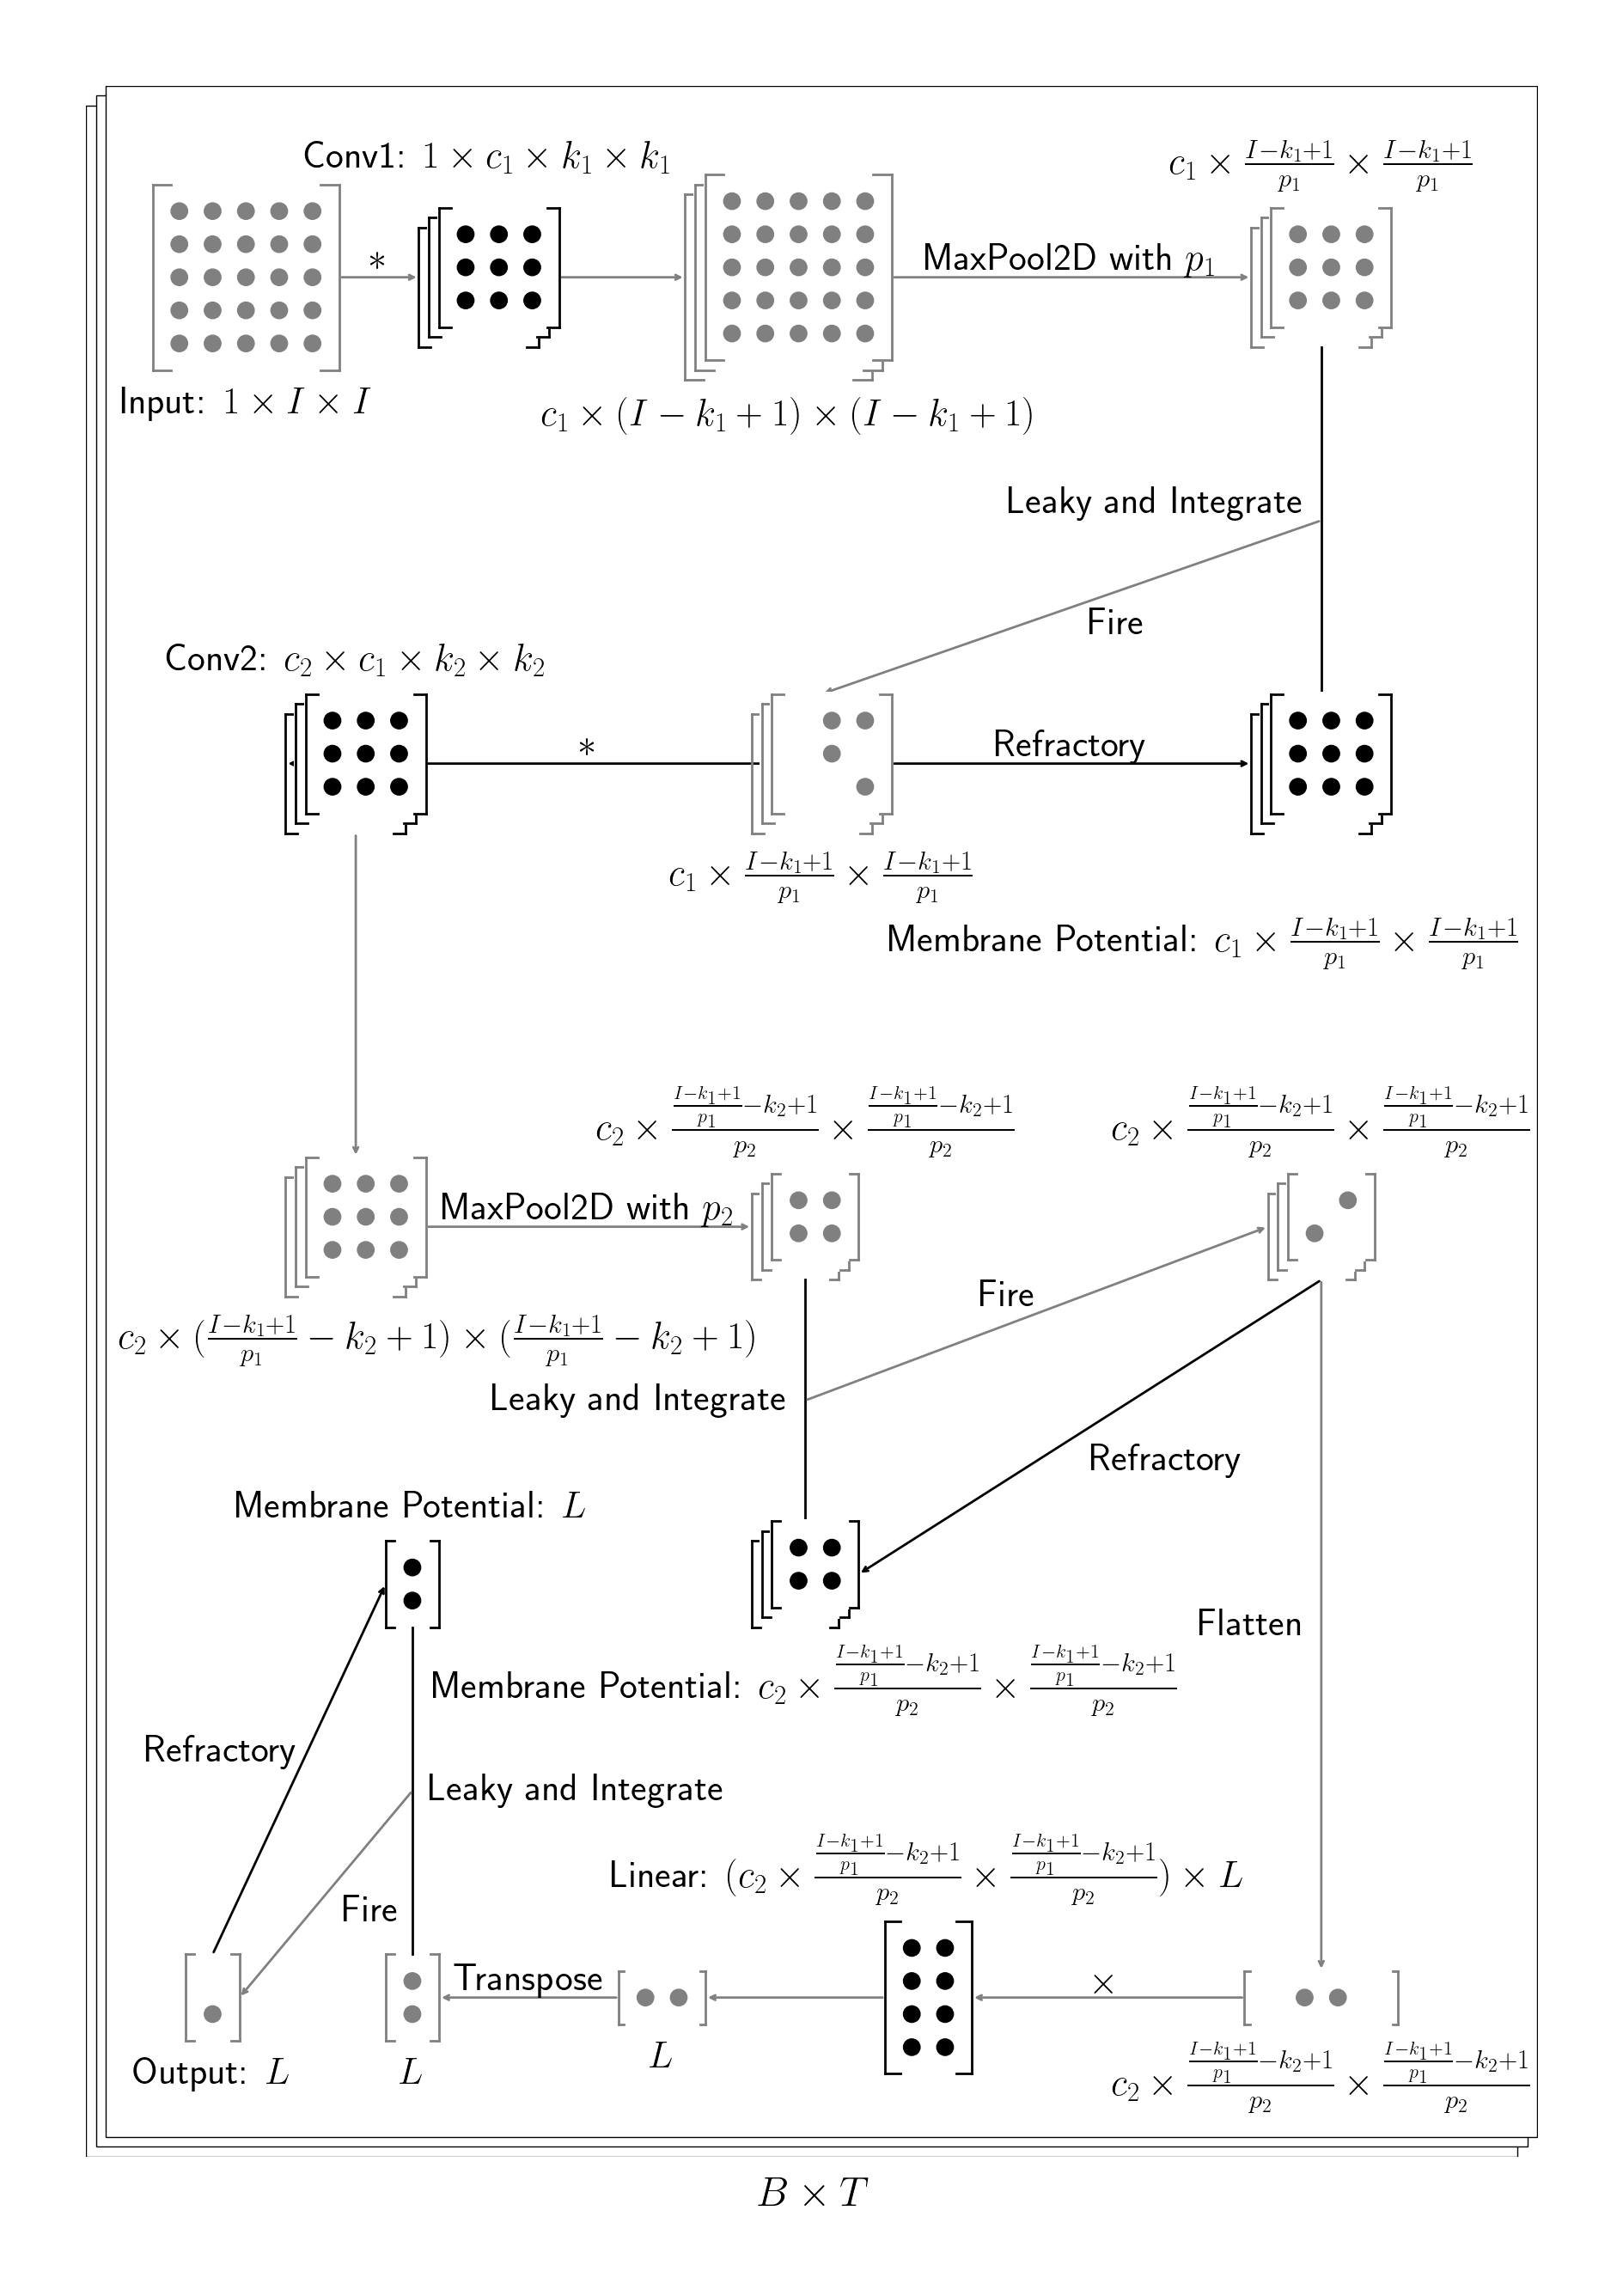

Recreate this plot in Python.
import os, sys, inspect
currentdir = os.path.dirname(os.path.abspath(inspect.getfile(inspect.currentframe())))
parentdir = os.path.dirname(currentdir)
sys.path.insert(0, parentdir) 

from manylayers import *

fig_size = (21.8, 31.3)
line_width = 2
circle_radius = 0.125
padding = 0.25
shift = 0.15

fontsize = 32
bg_color = 'white'
it_color = 'grey'
it_txt_color = 'black'

draw_board = drawBoard(line_width, circle_radius, padding, shift, fig_size, debug=False)

in_mat = Matrix(draw_board, 1, 27, 5, 5, dense=True, h_align=None, v_align=None, color=it_color, bg_color=bg_color)
in_mat_t = Text(draw_board, in_mat.bottom[0], in_mat.bottom[1]-padding, r'Input: $1 \times I \times I$', fontsize, h_pos='center', v_pos='top', color=it_txt_color, bg_color=bg_color)

conv1 = multiDraw(draw_board, Matrix(draw_board, 5, 4.5, 3, 3, True, h_align=None, v_align=None, color='black', bg_color=bg_color), h_align=None, v_align=in_mat)
conv1_t = Text(draw_board, conv1.top[0], conv1.top[1]+2*padding, r'Conv1: $1 \times c_1 \times k_1 \times k_1$', fontsize, h_pos='center', v_pos='bottom', color='black', bg_color=bg_color)
a1 = Arrow(draw_board, *in_mat.right, *conv1.left, color=it_color, bg_color=bg_color)
a1_t = Text(draw_board, *a1.middle, r'$*$', fontsize, h_pos='center', v_pos='bottom', color='black')

im1 = multiDraw(draw_board, Matrix(draw_board, 9, 4.5, 5, 5, True, h_align=None, v_align=None, color=it_color, bg_color=bg_color), h_align=None, v_align=in_mat)
im1_t = Text(draw_board, im1.bottom[0], im1.bottom[1]-padding, r'$c_1 \times (I-k_1+1) \times (I-k_1+1)$', fontsize, h_pos='center', v_pos='top', color=it_txt_color, bg_color=bg_color)
a2 = Arrow(draw_board, *conv1.right, *im1.left, color=it_color, bg_color=bg_color)

im2 = multiDraw(draw_board, Matrix(draw_board, 17.5, 4.5, 3, 3, True, h_align=None, v_align=None, color=it_color, bg_color=bg_color), h_align=None, v_align=in_mat)
im2_t = Text(draw_board, im2.top[0], im2.top[1]+padding, r'$c_1 \times \frac{I-k_1+1}{p_1} \times \frac{I-k_1+1}{p_1}$', fontsize, h_pos='center', v_pos='bottom', color=it_txt_color, bg_color=bg_color)
a3 = Arrow(draw_board, *im1.right, *im2.left, color=it_color, bg_color=bg_color)
a3_t = Text(draw_board, *a3.middle, r'MaxPool2D with $p_1$', fontsize, h_pos='center', v_pos='bottom', color='black')

lif1 = multiDraw(draw_board, Matrix(draw_board, 15.5, 20, 3, 3, True, h_align=None, v_align=None, color='black', bg_color=bg_color), h_align=im2, v_align=None)
lif1_t = Text(draw_board, lif1.bottom[0]-7*padding, lif1.bottom[1]-5*padding, r'Membrane Potential: $c_1 \times \frac{I-k_1+1}{p_1} \times \frac{I-k_1+1}{p_1}$', fontsize, h_pos='center', v_pos='top', color='black', bg_color=bg_color)
l1 = Line(draw_board, *im2.bottom, *lif1.top, color='black', bg_color=bg_color)
l1_t = Text(draw_board, l1.middle[0]-padding, l1.middle[1], r'Leaky and Integrate', fontsize, h_pos='right', v_pos='bottom', color='black', bg_color=bg_color)

im3 = multiDraw(draw_board, Matrix(draw_board, 10, 4.5, 3, 3, False, h_align=None, v_align=None, color=it_color, bg_color=bg_color), h_align=None, v_align=lif1)
im3_t = Text(draw_board, im3.bottom[0], im3.bottom[1]-padding, r'$c_1 \times \frac{I-k_1+1}{p_1} \times \frac{I-k_1+1}{p_1}$', fontsize, h_pos='center', v_pos='top', color=it_txt_color, bg_color=bg_color)
a4 = Arrow(draw_board, *l1.middle, *im3.top, color=it_color, bg_color=bg_color)
a4_t = Text(draw_board, a4.middle[0]+padding, a4.middle[1], r'Fire', fontsize, h_pos='left', v_pos='top', color='black', bg_color=bg_color)
a5 = Arrow(draw_board, *im3.right, *lif1.left, color='black', bg_color=bg_color)
a5_t = Text(draw_board, *a5.middle, r'Refractory', fontsize, h_pos='center', v_pos='bottom', color='black')

conv2 = multiDraw(draw_board, Matrix(draw_board, 3, 4.5, 3, 3, True, h_align=None, v_align=None, color='black', bg_color=bg_color), h_align=None, v_align=lif1)
conv2_t = Text(draw_board, conv2.top[0], conv2.top[1]+padding, r'Conv2: $c_2 \times c_1 \times k_2 \times k_2$', fontsize, h_pos='center', v_pos='bottom', color='black', bg_color=bg_color)
a6 = Arrow(draw_board, *im3.right, *conv2.left, color='black', bg_color=bg_color)
a6_t = Text(draw_board, *a6.middle, r'$*$', fontsize, h_pos='center', v_pos='bottom', color='black')

im4 = multiDraw(draw_board, Matrix(draw_board, 24, 13, 3, 3, True, h_align=None, v_align=None, color=it_color, bg_color=bg_color), h_align=conv2, v_align=None)
im4_t = Text(draw_board, im4.bottom[0]+5*padding, im4.bottom[1]-padding, r'$c_2 \times (\frac{I-k_1+1}{p_1}-k_2+1) \times (\frac{I-k_1+1}{p_1}-k_2+1)$', fontsize, h_pos='center', v_pos='top', color=it_txt_color, bg_color=bg_color)
a7 = Arrow(draw_board, *conv2.bottom, *im4.top, color=it_color, bg_color=bg_color)

im5 = multiDraw(draw_board, Matrix(draw_board, 10, 4.5, 2, 2, True, h_align=None, v_align=None, color=it_color, bg_color=bg_color), h_align=None, v_align=im4)
im5_t = Text(draw_board, im5.top[0], im5.top[1]+padding, r'$c_2 \times \frac{\frac{I-k_1+1}{p_1}-k_2+1}{p_2} \times \frac{\frac{I-k_1+1}{p_1}-k_2+1}{p_2}$', fontsize, h_pos='center', v_pos='bottom', color=it_txt_color, bg_color=bg_color)
a8 = Arrow(draw_board, *im4.right, *im5.left, color=it_color, bg_color=bg_color)
a8_t = Text(draw_board, a8.middle[0], a8.middle[1], r'MaxPool2D with $p_2$', fontsize, h_pos='center', v_pos='bottom', color='black')

lif2 = multiDraw(draw_board, Matrix(draw_board, 35, 8, 2, 2, True, h_align=None, v_align=None, color='black', bg_color=bg_color), h_align=im5, v_align=None)
lif2_t = Text(draw_board, lif2.bottom[0], lif2.bottom[1]-padding, r'Membrane Potential: $c_2 \times \frac{\frac{I-k_1+1}{p_1}-k_2+1}{p_2} \times \frac{\frac{I-k_1+1}{p_1}-k_2+1}{p_2}$', fontsize, h_pos='center', v_pos='top', color='black', bg_color=bg_color)
l2 = Line(draw_board, *im5.bottom, *lif2.top, color='black', bg_color=bg_color)
l2_t = Text(draw_board, l2.middle[0]-padding, l2.middle[1], r'Leaky and Integrate', fontsize, h_pos='right', v_pos='center', color='black', bg_color=bg_color)

im6 = multiDraw(draw_board, Matrix(draw_board, 20, 4.5, 2, 2, False, h_align=None, v_align=None, color=it_color, bg_color=bg_color), h_align=im2, v_align=im5)
im6_t = Text(draw_board, im6.top[0], im6.top[1]+padding, r'$c_2 \times \frac{\frac{I-k_1+1}{p_1}-k_2+1}{p_2} \times \frac{\frac{I-k_1+1}{p_1}-k_2+1}{p_2}$', fontsize, h_pos='center', v_pos='bottom', color=it_txt_color, bg_color=bg_color)
a9 = Arrow(draw_board, *l2.middle, *im6.left, color=it_color, bg_color=bg_color)
a9_t = Text(draw_board, *a9.middle, r'Fire', fontsize, h_pos='right', v_pos='bottom', color='black', bg_color=bg_color)
a10 = Arrow(draw_board, *im6.bottom, *lif2.right, color='black', bg_color=bg_color)
a10_t = Text(draw_board, a10.middle[0], a10.middle[1]-padding, r'Refractory', fontsize, h_pos='left', v_pos='top', color='black')

im7 = Matrix(draw_board, 16, 2, 1, 4, False, h_align=im6, v_align=None, color=it_color, bg_color=bg_color)
im7_t = Text(draw_board, im7.bottom[0], im7.bottom[1]-padding, r'$c_2 \times \frac{\frac{I-k_1+1}{p_1}-k_2+1}{p_2} \times \frac{\frac{I-k_1+1}{p_1}-k_2+1}{p_2}$', fontsize, h_pos='center', v_pos='top', color=it_txt_color, bg_color=bg_color)
a11 = Arrow(draw_board, *im6.bottom, *im7.top, color=it_color, bg_color=bg_color)
a11_t = Text(draw_board, a11.middle[0]-padding, a11.middle[1], r'Flatten', fontsize, h_pos='right', v_pos='center', color='black')

linear = Matrix(draw_board, 12, 4.5, 4, 2, True, h_align=None, v_align=im7, color='black', bg_color=bg_color)
linear_t = Text(draw_board, linear.top[0], linear.top[1]+padding, r'Linear: $(c_2 \times \frac{\frac{I-k_1+1}{p_1}-k_2+1}{p_2} \times \frac{\frac{I-k_1+1}{p_1}-k_2+1}{p_2}) \times L$', fontsize, h_pos='center', v_pos='bottom', color='black', bg_color=bg_color)
a12 = Arrow(draw_board, *im7.left, *linear.right, color=it_color, bg_color=bg_color)
a12_t = Text(draw_board, *a12.middle, r'$\times$', fontsize, h_pos='center', v_pos='bottom', color='black')

im8 = Matrix(draw_board, 8, 4.5, 1, 2, True, h_align=None, v_align=im7, color=it_color, bg_color=bg_color)
im8_t = Text(draw_board, im8.bottom[0], im8.bottom[1]-padding, r'$L$', fontsize, h_pos='center', v_pos='top', color=it_txt_color, bg_color=bg_color)
a13 = Arrow(draw_board, *linear.left, *im8.right, color=it_color, bg_color=bg_color)

im9 = Matrix(draw_board, 4.5, 4.5, 2, 1, True, h_align=None, v_align=im7, color=it_color, bg_color=bg_color)
im9_t = Text(draw_board, im9.bottom[0], im9.bottom[1]-padding, r'$L$', fontsize, h_pos='center', v_pos='top', color=it_txt_color, bg_color=bg_color)
a14 = Arrow(draw_board, *im8.left, *im9.right, color=it_color, bg_color=bg_color)
a14_t = Text(draw_board, *a14.middle, r'Transpose', fontsize, h_pos='center', v_pos='bottom', color='black')

lif3 = Matrix(draw_board, 55, 8, 2, 1, True, h_align=im9, v_align=None, color='black', bg_color=bg_color)
lif3_t = Text(draw_board, lif3.top[0], lif3.top[1]+padding, r'Membrane Potential: $L$', fontsize, h_pos='center', v_pos='bottom', color='black', bg_color=bg_color)
l3 = Line(draw_board, *im9.top, *lif3.bottom, color='black', bg_color=bg_color)
l3_t = Text(draw_board, l3.middle[0]+padding, l3.middle[1], r'Leaky and Integrate', fontsize, h_pos='left', v_pos='center', color='black', bg_color=bg_color)

im10 = Matrix(draw_board, 1.5, 8, 2, 1, False, h_align=None, v_align=im7, color=it_color, bg_color=bg_color)
im10_t = Text(draw_board, im10.bottom[0], im10.bottom[1]-padding, r'Output: $L$', fontsize, h_pos='center', v_pos='top', color=it_txt_color, bg_color=bg_color)
a15 = Arrow(draw_board, *l3.middle, *im10.right, color=it_color, bg_color=bg_color)
a15_t = Text(draw_board, a15.middle[0]+padding, a15.middle[1], r'Fire', fontsize, h_pos='left', v_pos='top', color='black')
a16 = Arrow(draw_board, *im10.top, *lif3.left, color='black', bg_color=bg_color)
a16_t = Text(draw_board, *a16.middle, r'Refractory', fontsize, h_pos='right', v_pos='bottom', color='black')

frame = Frame(draw_board, 0, 0, 21.5, 31, [
    in_mat, in_mat_t, 
    conv1, conv1_t, a1, a1_t, 
    im1, im1_t, a2, 
    im2, im2_t, a3, a3_t, 
    lif1, lif1_t, l1, l1_t, 
    im3, im3_t, a4, a4_t, a5, a5_t, 
    conv2, conv2_t, a6, a6_t, 
    im4, im4_t, a7, 
    im5, im5_t, a8, a8_t, 
    lif2, lif2_t, l2, l2_t, 
    im6, im6_t, a9, a9_t, a10, a10_t, 
    im7, im7_t, a11, a11_t, 
    linear, linear_t, a12, a12_t, 
    im8, im8_t, a13, 
    im9, im9_t, a14, a14_t, 
    lif3, lif3_t, l3, l3_t,
    im10, im10_t, a15, a15_t, a16, a16_t
], h_align=None, v_align=None, color='black', bg_color=bg_color)

SNN = multiDraw(draw_board, frame, h_align=None, v_align=None)
SNN.draw()
Text(draw_board, SNN.bottom[0], SNN.bottom[1]-padding, r'$B \times T$', 35, h_pos='center', v_pos='top', color='black', bg_color=bg_color).draw()

draw_board.save('snn3.pdf')
draw_board.save('snn3.png')
